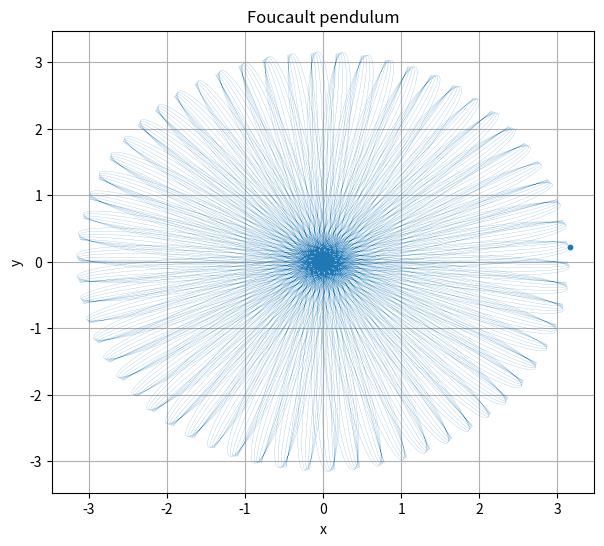

Write Python code to recreate this figure. (Note: this script raises an exception after producing the figure.)
import numpy as np
import matplotlib.pyplot as plt
import matplotlib.animation as animation
from dataclasses import dataclass
import math

@dataclass
class VectorP: # 極座標
    r: float
    theta: float
    phi: float

@dataclass
class VectorR: # 直角座標
    x: float
    y: float
    z: float
    def __add__(self, b):
        return VectorR(self.x+b.x, self.y+b.y, self.z+b.z)
    def __sub__(self, b):
        return VectorR(self.x-b.x, self.y-b.y, self.z-b.z)
    def P(self) -> VectorP:
        return RtoP(self)
    #  def __mut__(self, b):
    #      if(type(b) == int or type(b) == float):
    #          return VectorR(self.x*b, self.y*b, self.z*b)

def RtoP(V: VectorR) -> VectorP: # 直角座標轉極座標
    p = VectorP(0, 0, 0)
    p.r = math.sqrt(V.x**2+V.y**2+V.z**2)
    if(p.r == 0):
        p.theta = 0.0
    else:
        p.theta = math.acos(V.z/p.r)
    if(p.theta == 0):
        p.phi = 0.0
    else:
        p.phi = math.acos(V.x/p.r)
        if V.y < 0:
            p.phi -= math.pi/2
    return p

def PtoR(V: VectorP) -> VectorR: # 極座標轉直角座標
    p = VectorR(0, 0, 0)
    p.x = V.r*math.sin(V.theta)*math.cos(V.phi)
    p.y = V.r*math.sin(V.theta)*math.sin(V.phi)
    p.z = V.r*math.cos(V.theta)
    return p


def cross(A: VectorR, B: VectorR) -> VectorR:
    c = np.cross([A.x, A.y, A.z], [B.x, B.y, B.z])
    C = VectorR(c[0], c[1], c[2])
    return C

def mut(A: VectorR, mut: float) -> VectorR:
    return VectorR(A.x*mut, A.y*mut, A.z*mut)

def phi(x: float, y: float) -> float:
    return math.atan(y/x)*180/math.pi

T = []
X = []
Y = []
Turning = []

# const
dt = 0.001
g = 9.8

# params
omega = PtoR(VectorP(7.292e-5*5e3, 66/math.pi, 0))
#  omega = PtoR(VectorP(7.292e-5, 66/math.pi, 0))
L = 1
tolerance = 1e-3

# var
t = 0
#  r = VectorR(0, 0, 0)
#  v = VectorR(1, 0, 0)
theta = 1/math.pi
r = PtoR(VectorP(10*math.tan(theta), math.pi/2-theta, 0))
v = VectorR(0, 0, 0)
a = VectorR(0, 0, 0)
i = 0
turnAngle = 3
endPoint = PtoR(VectorP(10*math.tan(theta), math.pi/2-theta, turnAngle/180*math.pi))

v1, v2, v3 = 0, 0, 0
phiNow = 0

while True:
    # append
    T.append(t)
    X.append(r.x)
    Y.append(r.y)

    # calc
    t += dt
    a = mut(r, -g/L)-mut(cross(omega, v), 2)

    v.x += a.x*dt
    v.y += a.y*dt
    r.y += v.y*dt
    r.x += v.x*dt
    i += 1

    v1, v2, v3 = v2, v3, v.P().r

    if(v1 >= v2 and v2 <= v3):
        if phiNow == 0:
            d = endPoint.P().phi - r.P().phi
            #  print(endPoint.P().phi, r.P().phi, d)
            if(abs(d) <= tolerance and t >= dt*10):
                #  print(r.P())
                #  print(r)
                break
        else:
            phiNow = 1-phiNow

print('turn a round take', t, 's to turn', turnAngle, 'degree')
print('so it take', t*360/turnAngle, 's to turn a round')

fig = plt.figure(figsize=(7, 6), dpi=100)
ax = fig.gca()
dot, = ax.plot([], [], color='red', marker='o', markersize=10, markeredgecolor='black', linestyle='')

def update(i):
    dot.set_data(X[i], Y[i])
    return dot,

def init():
    dot.set_data(X[0], Y[0])
    return dot,

N = len(X)
ax.grid()
ax.set_title('Foucault pendulum')
ax.set_xlabel('x')
ax.set_ylabel('y')
ax.plot(X, Y, linewidth=0.1)
ax.scatter(r.x, r.y, s=10)
ani = animation.FuncAnimation(fig=fig, func=update, frames=N, init_func=init, interval=1000/N, blit=True, repeat=True)
plt.show()

#  plt.grid()
#  plt.title('Foucault pendulum')
#  plt.xlabel('t')
#  plt.ylabel('x')
#  plt.plot(T, X)
#  plt.show()
#
#  plt.grid()
#  plt.title('Foucault pendulum')
#  plt.xlabel('t')
#  plt.ylabel('y')
#  plt.plot(T, Y)
#  plt.show()
